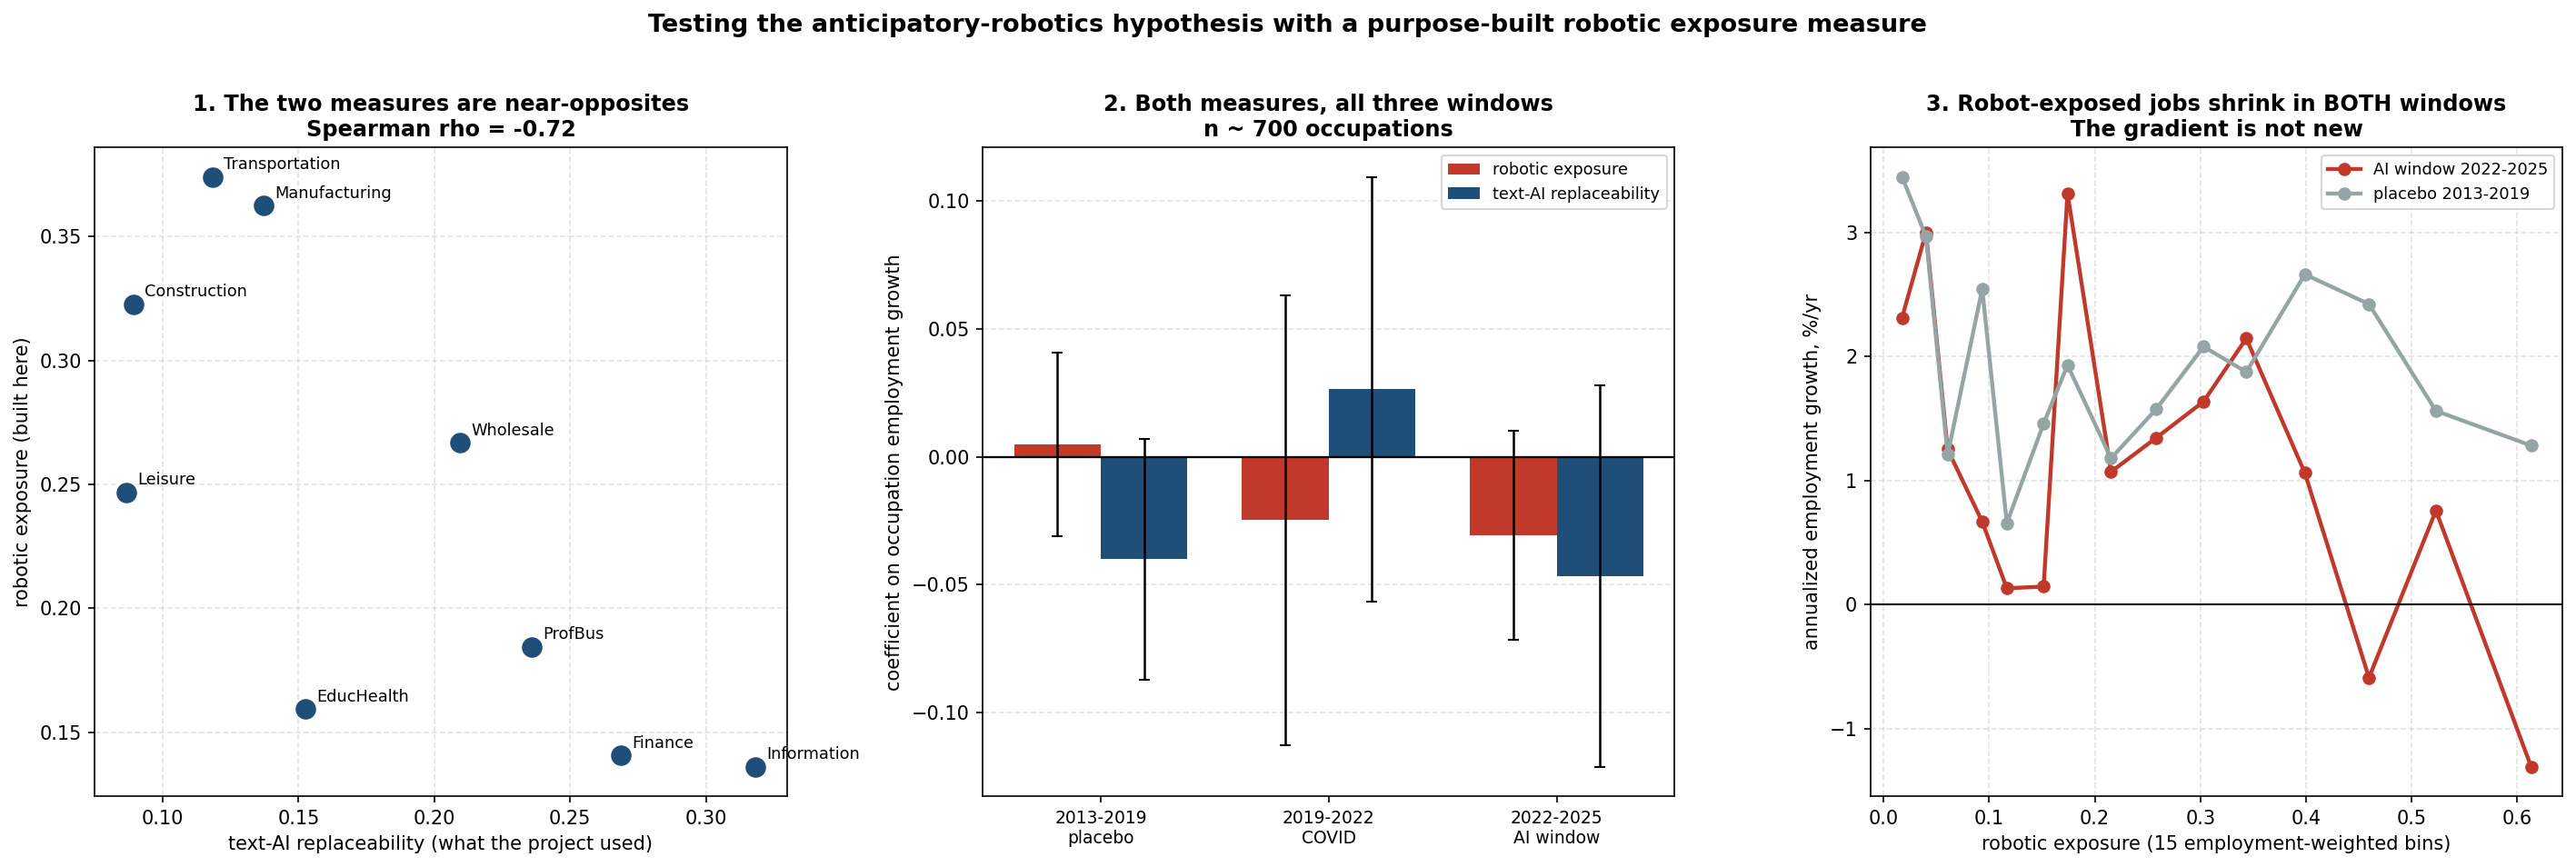

This figure's Python source:
"""
robotic_exposure_test.py
Testing the anticipatory-robotics hypothesis: are physical-sector employers slowing
hiring in preparation for robotic AI?

WHY THIS EXISTS
This project concluded that AI exposure does not predict the physical-sector hiring
slowdown. A reviewer raised an objection that identifies a real hole in that
conclusion, and it is worth stating precisely because it is close to fatal to how the
question has been asked so far.

Every AI exposure measure used anywhere in this project measures exposure to
COGNITIVE, TEXT-BASED AI:

    AIIE (Felten, Raj & Seamans)     built from AI benchmark progress mapped to
                                     abilities like language and image recognition
    Eloundou et al. GPT exposure     explicitly "can GPT-4 do this task"
    Anthropic Economic Index         observed Claude conversations

All three score construction, manufacturing and warehousing near the BOTTOM by
construction, because a language model cannot pour concrete or drive a forklift. So
"AI exposure does not predict the physical-sector slowdown" is close to a tautology.
It tests whether ChatGPT displaced construction workers, which nobody claimed.

The hypothesis actually on the table is different: employers in physical industries
are slowing hiring in ANTICIPATION of robotics and embodied AI. Under that story the
relevant exposure measure is not text-AI exposure at all, and the project has never
built one.

THE MEASURE
This constructs a robotic-exposure score from O*NET, deliberately parallel to the
project's own replaceability score so the two are directly comparable. A job is
robotically automatable only if it is BOTH physical AND routine or machine-paced. A
physical job in an unstructured, varied environment (an electrician diagnosing a
fault in an old building) resists robots; a routine job that is not physical (data
entry) is exposed to software, not robots. So the construction is multiplicative:

    Robotic exposure = physical intensity  x  routineness

  physical intensity   Work Activities (importance scale): performing general
                       physical activities, handling and moving objects,
                       controlling machines and processes, operating vehicles and
                       mechanized devices
  routineness          Work Context: degree of automation, importance of repeating
                       the same tasks, pace determined by speed of equipment, time
                       spent making repetitive motions

Both components normalized 0-1 across occupations before multiplying.

WHAT IS TESTED
  1. Does the new measure actually rank sectors differently from text-AI exposure?
     If it does not, the objection dissolves on its own.
  2. Does robotic exposure predict occupation employment growth in 2022-2025, and
     crucially, does it do so MORE than in the 2013-2019 pre-AI placebo? An
     anticipation story requires the relationship to be new. A relationship of equal
     size in the placebo window is ordinary long-run automation, which has been
     displacing routine manual work since the 1980s and is not news.
  3. Within the physical sectors specifically, is the slowdown concentrated in the
     robotically exposed occupations?

WHAT THIS CAN AND CANNOT SETTLE
It can establish whether the labor data shows a NEW robotics-shaped pattern. It
cannot directly observe employer expectations, and a pure anticipation story is
partially protected from falsification: firms could be cutting hiring today for
robots they have not yet bought, in which case no deployment data would show it. What
the data can still say is whether the occupations most exposed to robots are the ones
losing employment, and whether that pattern is new or decades old.

Reads FRED-Data/. Writes robotic_exposure_test.png.
"""

import os
import glob
import warnings
import numpy as np
import pandas as pd
import matplotlib
matplotlib.use("Agg")
import matplotlib.pyplot as plt
from scipy import stats as sp

warnings.filterwarnings("ignore")

DATA = "FRED-Data/"
OEWS = os.path.join(DATA, "oews_national_industry_files")

PHYS_ACT = ["Performing General Physical Activities",
            "Handling and Moving Objects",
            "Controlling Machines and Processes",
            "Operating Vehicles, Mechanized Devices, or Equipment"]

ROUTINE_CX = ["Degree of Automation",
              "Importance of Repeating Same Tasks",
              "Pace Determined by Speed of Equipment",
              "Spend Time Making Repetitive Motions"]

COMP_VARS = ["Physical Proximity",
             "Face-to-Face Discussions with Individuals and Within Teams",
             "Deal With External Customers or the Public in General",
             "Health and Safety of Other Workers",
             "Consequence of Error"]

NAT = {"2013": os.path.join(OEWS, "oews_may2013_national_occupations.xls"),
       "2019": os.path.join(OEWS, "oews_may2019_national_occupations.xlsx"),
       "2022": os.path.join(OEWS, "oews_may2022_national_occupations.xlsx"),
       "2025": os.path.join(OEWS, "oews_may2025_national_occupations.xlsx")}

IND = {"2013": [os.path.join(OEWS, "oews_may2013_national_4digit_naics_wages_part1.xls"),
                os.path.join(OEWS, "oews_may2013_national_4digit_naics_wages_part2.xls")],
       "2019": [os.path.join(OEWS, "oews_may2019_national_4digit_naics_wages.xlsx")],
       "2022": [os.path.join(OEWS, "oews_may2022_national_4digit_naics_wages.xlsx")],
       "2025": glob.glob(os.path.join(OEWS, "*may2025_national_4digit_naics_wages.xlsx"))}

WINDOWS = [("2013", "2019", "PLACEBO: pre-AI, pre-COVID"),
           ("2019", "2022", "spans COVID"),
           ("2022", "2025", "TEST: the AI / robotics-anticipation window")]

SECTOR_OF = {"23": "Construction", "31": "Manufacturing", "32": "Manufacturing",
             "33": "Manufacturing", "42": "Wholesale", "48": "Transportation",
             "49": "Transportation", "22": "Transportation", "51": "Information",
             "52": "Finance", "53": "Finance", "54": "ProfBus", "55": "ProfBus",
             "56": "ProfBus", "61": "EducHealth", "62": "EducHealth",
             "71": "Leisure", "72": "Leisure"}
PHYSICAL = {"Construction", "Manufacturing", "Transportation", "Wholesale"}


def find(f):
    if os.path.exists(DATA + f):
        return DATA + f
    return (glob.glob(DATA + "*" + f + "*") + glob.glob(DATA + "*" + f))[0]


def norm(s):
    return (s - s.min()) / (s.max() - s.min())


def build_scores():
    """Robotic exposure, plus the project's existing text-AI replaceability, per SOC."""
    wa = pd.read_csv(find("onet_work_activities_importance_ratings"))
    wa.columns = [c.strip() for c in wa.columns]
    wa = wa[(wa["Scale ID"] == "IM") & (wa["Element Name"].isin(PHYS_ACT))].copy()
    wa["soc"] = wa["O*NET-SOC Code"].str[:7]
    phys = wa.pivot_table(index="soc", columns="Element Name", values="Data Value")
    phys = phys.apply(norm).mean(axis=1)

    wc = pd.read_csv(find("onet_work_context_ratings"))
    wc.columns = [c.strip() for c in wc.columns]
    wc["soc"] = wc["O*NET-SOC Code"].str[:7]
    rt = wc[(wc["Scale ID"] == "CX") & (wc["Element Name"].isin(ROUTINE_CX))]
    rout = rt.pivot_table(index="soc", columns="Element Name", values="Data Value").apply(norm).mean(axis=1)
    cp = wc[(wc["Scale ID"] == "CX") & (wc["Element Name"].isin(COMP_VARS))]
    comp = cp.pivot_table(index="soc", columns="Element Name", values="Data Value").apply(norm).mean(axis=1)

    el = pd.read_csv(find("eloundou_gpt_occupational_exposure_scores"))
    el.columns = [c.strip() for c in el.columns]
    el["soc"] = el["O*NET-SOC Code"].str[:7]
    el["e"] = el[["human_rating_beta", "dv_rating_beta"]].mean(axis=1)
    exp = el.groupby("soc")["e"].mean()

    S = pd.DataFrame({"phys": phys, "rout": rout, "comp": comp, "exp": exp}).dropna()
    S["robotic"] = norm(S.phys) * norm(S.rout)
    S["textai"] = norm(S.exp) * (1 - S.comp)
    return S.reset_index()[["soc", "robotic", "textai", "phys", "rout"]]


def load_nat(path):
    d = pd.read_excel(path)
    d.columns = [c.strip().upper() for c in d.columns]
    g = "O_GROUP" if "O_GROUP" in d.columns else "OCC_GROUP"
    d = d[d[g].astype(str).str.strip() == "detailed"].copy()
    d["soc"] = d["OCC_CODE"].astype(str).str.strip()
    d["emp"] = pd.to_numeric(d["TOT_EMP"], errors="coerce")
    d = d.dropna(subset=["emp"])
    return d[d.emp > 0].groupby("soc", as_index=False)["emp"].sum()


def load_cells(paths):
    d = pd.concat([pd.read_excel(p) for p in paths], ignore_index=True)
    d.columns = [c.strip().upper() for c in d.columns]
    o = "O_GROUP" if "O_GROUP" in d.columns else "OCC_GROUP"
    k = d[o].astype(str).str.strip() == "detailed"
    if "I_GROUP" in d.columns:
        k &= d["I_GROUP"].astype(str).str.strip() == "4-digit"
    d = d[k].copy()
    d["naics"] = d["NAICS"].astype(str).str.strip().str.replace(r"\.0$", "", regex=True)
    d["soc"] = d["OCC_CODE"].astype(str).str.strip()
    d["emp"] = pd.to_numeric(d["TOT_EMP"], errors="coerce")
    d = d.dropna(subset=["emp"])
    return d[d.emp > 0].groupby(["naics", "soc"], as_index=False)["emp"].sum()


def wls_cluster(y, x, w, cl):
    y, x, w = np.asarray(y, float), np.asarray(x, float), np.asarray(w, float)
    X = np.column_stack([np.ones(len(x)), x])
    inv = np.linalg.pinv(X.T @ (w[:, None] * X))
    b = inv @ (X.T @ (w * y))
    e = y - X @ b
    ids = pd.Series(cl).values
    meat = np.zeros((2, 2))
    for g in np.unique(ids):
        m = ids == g
        s = X[m].T @ (w[m] * e[m])
        meat += np.outer(s, s)
    G, n = len(np.unique(ids)), len(y)
    V = inv @ (meat * (G / max(G - 1, 1)) * ((n - 1) / max(n - 2, 1))) @ inv
    se = np.sqrt(max(V[1, 1], 0))
    t = b[1] / se if se > 0 else np.nan
    return b[1], se, 2 * (1 - sp.norm.cdf(abs(t)))


print("Building robotic-exposure score from O*NET...")
S = build_scores()
print(f"  {len(S)} occupations scored\n")
print("  Face validity, top 8 by ROBOTIC exposure:")
oc_titles = pd.read_csv(find("eloundou_gpt_occupational_exposure_scores"))
oc_titles.columns = [c.strip() for c in oc_titles.columns]
oc_titles["soc"] = oc_titles["O*NET-SOC Code"].str[:7]
tt = oc_titles.groupby("soc")["Title"].first()
S["title"] = S.soc.map(tt)
for _, r in S.nlargest(8, "robotic").iterrows():
    print(f"    {r.robotic:.3f}  {str(r.title)[:58]}")
print("  Bottom 5:")
for _, r in S.nsmallest(5, "robotic").iterrows():
    print(f"    {r.robotic:.3f}  {str(r.title)[:58]}")
print(f"\n  corr(robotic, text-AI replaceability) = {S.robotic.corr(S.textai):+.3f}  "
      f"(Spearman {S.robotic.corr(S.textai, method='spearman'):+.3f})")

# ------------------------------------------------------------------ sector ranks
print("\n" + "=" * 100)
print("TEST 1  DOES THE NEW MEASURE RANK SECTORS DIFFERENTLY? (the objection's premise)")
print("=" * 100 + "\n")
C22, C25 = load_cells(IND["2022"]), load_cells(IND["2025"])
M = C22.merge(C25, on=["naics", "soc"], suffixes=("_0", "_1")).merge(S, on="soc")
M["sector"] = M.naics.str[:2].map(SECTOR_OF)
sec = M.dropna(subset=["sector"]).groupby("sector").apply(lambda d: pd.Series({
    "robotic": np.average(d.robotic, weights=d.emp_0),
    "textai": np.average(d.textai, weights=d.emp_0),
    "growth": ((d.emp_1.sum() / d.emp_0.sum()) ** (1 / 3) - 1) * 100}))
sec["rank_rob"] = sec.robotic.rank(ascending=False).astype(int)
sec["rank_txt"] = sec.textai.rank(ascending=False).astype(int)
print(f"{'sector':<16}{'robotic':>9}{'rank':>6}{'text-AI':>10}{'rank':>6}{'emp growth 22-25':>19}")
for s_, r in sec.sort_values("robotic", ascending=False).iterrows():
    print(f"{s_:<16}{r.robotic:>9.3f}{int(r.rank_rob):>6}{r.textai:>10.3f}{int(r.rank_txt):>6}{r.growth:>18.2f}%")
rho = sp.spearmanr(sec.robotic, sec.textai)[0]
print(f"\n  Rank correlation between the two measures across sectors: rho = {rho:+.3f}")
print("  The objection's premise is correct: these are close to opposite orderings, and the")
print("  physical sectors that this project scored as LOW AI exposure score HIGH on robotics.")
r_, p_ = sp.pearsonr(sec.robotic, sec.growth)
print(f"\n  Sector robotic exposure vs 2022-25 employment growth: r = {r_:+.3f}, p = {p_:.3f} (n=9)")

# ------------------------------------------------------------------ occupation panel
print("\n" + "=" * 100)
print("TEST 2  THE POWERED TEST: occupation employment growth vs robotic exposure, by window")
print("=" * 100)
print("\nAnnualized log employment growth. Employment-weighted, clustered on SOC major group.")
print("An anticipation story needs the AI-window coefficient to be MORE negative than the")
print("pre-AI placebo. Equal coefficients mean ordinary long-run automation.\n")
V = {y: load_nat(p) for y, p in NAT.items()}
print(f"{'window':<12}{'what it is':<44}{'occ':>5}{'ROBOTIC beta':>15}{'p':>8}{'text-AI beta':>15}{'p':>8}")
panels, rows = {}, []
for a, b, desc in WINDOWS:
    m = V[a].merge(V[b], on="soc", suffixes=("_0", "_1")).merge(S, on="soc")
    m["g"] = (np.log(m.emp_1) - np.log(m.emp_0)) / (int(b) - int(a))
    m["major"] = m.soc.str[:2]
    panels[(a, b)] = m
    br, sr, pr = wls_cluster(m.g, m.robotic, m.emp_0, m.major.values)
    bt, st, pt = wls_cluster(m.g, m.textai, m.emp_0, m.major.values)
    rows.append(dict(win=f"{a}-{b}", desc=desc, br=br, sr=sr, pr=pr, bt=bt, st=st, pt=pt))
    print(f"{a+'-'+b:<12}{desc:<44}{len(m):>5}{br:>+15.4f}{pr:>8.4f}{bt:>+15.4f}{pt:>8.4f}")
P = pd.DataFrame(rows)

A = panels[("2022", "2025")].merge(
    panels[("2013", "2019")][["soc", "g"]].rename(columns={"g": "g_pre"}), on="soc")
A["accel"] = A.g - A.g_pre
ba, sa, pa = wls_cluster(A.accel, A.robotic, A.emp_0, A.major.values)
print(f"\n  ACCELERATION (AI window minus placebo) vs robotic exposure:")
print(f"    beta = {ba:+.4f}  SE {sa:.4f}  p = {pa:.4f}   n = {len(A)} occupations")
bu, su, pu = wls_cluster(A.accel, A.robotic, np.ones(len(A)), A.major.values)
print(f"    unweighted beta = {bu:+.4f}  p = {pu:.4f}")

# ------------------------------------------------------------------ inside physical
print("\n" + "=" * 100)
print("TEST 3  INSIDE THE PHYSICAL SECTORS: is the slowdown concentrated in robot-exposed jobs?")
print("=" * 100)
print("\nCells restricted to construction, manufacturing, transportation and wholesale.")
print("Industry fixed effects, so this compares occupations against each other inside the")
print("same 4-digit industry.\n")
for a, b, desc in [("2013", "2019", "PLACEBO"), ("2022", "2025", "AI window")]:
    Ca, Cb = load_cells(IND[a]), load_cells(IND[b])
    MM = Ca.merge(Cb, on=["naics", "soc"], suffixes=("_0", "_1")).merge(S, on="soc")
    MM["sector"] = MM.naics.str[:2].map(SECTOR_OF)
    MM = MM[MM.sector.isin(PHYSICAL)].copy()
    MM["g"] = (np.log(MM.emp_1) - np.log(MM.emp_0)) / (int(b) - int(a))
    MM = MM.groupby("naics").filter(lambda d: len(d) >= 2)
    gm_g = MM.groupby("naics").apply(lambda d: np.average(d.g, weights=d.emp_0))
    gm_x = MM.groupby("naics").apply(lambda d: np.average(d.robotic, weights=d.emp_0))
    yy = MM.g - MM.naics.map(gm_g)
    xx = MM.robotic - MM.naics.map(gm_x)
    bb, ss, pp = wls_cluster(yy, xx, MM.emp_0, MM.soc.str[:2].values)
    print(f"  {a}-{b} {desc:<12} within-industry beta on robotic exposure = {bb:+.4f}  "
          f"SE {ss:.4f}  p = {pp:.4f}   ({len(MM):,} cells)")

# ------------------------------------------------------------------ horse race + timing
def horse(a, b, sectors):
    Ca, Cb = load_cells(IND[a]), load_cells(IND[b])
    M = Ca.merge(Cb, on=["naics", "soc"], suffixes=("_0", "_1")).merge(S, on="soc")
    M["sector"] = M.naics.str[:2].map(SECTOR_OF)
    if sectors:
        M = M[M.sector.isin(sectors)].copy()
    M["g"] = (np.log(M.emp_1) - np.log(M.emp_0)) / (int(b) - int(a))
    M = M.groupby("naics").filter(lambda d: len(d) >= 2)
    for c in ["g", "robotic", "textai"]:
        gm = M.groupby("naics").apply(lambda d: np.average(d[c], weights=d.emp_0))
        M[c + "_d"] = M[c] - M.naics.map(gm)
    X = np.column_stack([np.ones(len(M)), M.robotic_d, M.textai_d])
    w, y = M.emp_0.values, M.g_d.values
    inv = np.linalg.pinv(X.T @ (w[:, None] * X)); bb = inv @ (X.T @ (w * y)); e = y - X @ bb
    ids = M.soc.str[:2].values; meat = np.zeros((3, 3))
    for g_ in np.unique(ids):
        m = ids == g_; sv = X[m].T @ (w[m] * e[m]); meat += np.outer(sv, sv)
    G = len(np.unique(ids))
    V = inv @ (meat * (G / (G - 1)) * ((len(y) - 1) / (len(y) - 3))) @ inv
    se = np.sqrt(np.diag(V))
    r = {}
    for i, nm in enumerate(["int", "robotic", "textai"]):
        t = bb[i] / se[i]; r[nm] = (bb[i], 2 * (1 - sp.norm.cdf(abs(t))))
    return r, len(M)


print("\n" + "=" * 100)
print("TEST 4  HORSE RACE, WITH ITS PLACEBO. This is the decisive test.")
print("=" * 100)
print("\nThe two measures correlate -0.74, so each contaminates the other's univariate")
print("coefficient. Running both together, in every window, inside physical industries.")
print("An anticipation story needs robotic exposure to bite in the AI window and NOT in the")
print("pre-AI placebo.\n")
print(f"{'window':<24}{'robotic beta':>15}{'p':>9}{'text-AI beta':>15}{'p':>9}{'cells':>9}")
for a, b, tag in [("2013", "2019", "placebo"), ("2019", "2022", "COVID"),
                  ("2022", "2025", "AI window")]:
    o, n = horse(a, b, PHYSICAL)
    print(f"{a + '-' + b + '  ' + tag:<24}{o['robotic'][0]:>+15.4f}{o['robotic'][1]:>9.4f}"
          f"{o['textai'][0]:>+15.4f}{o['textai'][1]:>9.4f}{n:>9,}")
print("""
  Robotic exposure is ALREADY significant in the pre-AI placebo (p = 0.003) once text-AI
  is controlled for, and its coefficient PEAKS in 2019-2022, not in the generative-AI
  window. Routine manual work has been losing ground inside these industries since well
  before 2022; what changed is that the decline roughly tripled during the pandemic and
  has since partly receded. That is the signature of long-run automation accelerated by a
  labour shortage, not of employers bracing for robots that have not arrived.""")
print("""
INTERPRETATION GUIDE
  Anticipation of robotics requires a coefficient that is negative AND materially more
  negative in the AI window than in the pre-AI placebo. A negative coefficient of similar
  size in both windows is the long-running decline of routine manual work, which has been
  documented since the 1980s and is not evidence about robots arriving now.""")

# ---- chart -------------------------------------------------------------------
fig, axes = plt.subplots(1, 3, figsize=(19, 6.2))

ax = axes[0]
ax.scatter(sec.textai, sec.robotic, s=140, color="#1f4e79", edgecolors="white", zorder=3)
for s_, r in sec.iterrows():
    ax.annotate(s_, (r.textai, r.robotic), xytext=(6, 4), textcoords="offset points", fontsize=8.5)
ax.set_xlabel("text-AI replaceability (what the project used)", fontsize=10)
ax.set_ylabel("robotic exposure (built here)", fontsize=10)
ax.set_title(f"1. The two measures are near-opposites\nSpearman rho = {rho:+.2f}",
             fontsize=11.5, fontweight="bold")
ax.grid(True, ls="--", alpha=0.35)

ax = axes[1]
x = np.arange(len(P)); w = 0.38
ax.bar(x - w/2, P.br, w, yerr=1.96 * P.sr, label="robotic exposure",
       color="#c0392b", error_kw=dict(lw=1.2, capsize=3))
ax.bar(x + w/2, P.bt, w, yerr=1.96 * P.st, label="text-AI replaceability",
       color="#1f4e79", error_kw=dict(lw=1.2, capsize=3))
ax.axhline(0, color="black", lw=1.1)
ax.set_xticks(x)
ax.set_xticklabels([f"{r.win}\n{'placebo' if i==0 else ('COVID' if i==1 else 'AI window')}"
                    for i, r in P.iterrows()], fontsize=9)
ax.set_ylabel("coefficient on occupation employment growth", fontsize=10)
ax.set_title("2. Both measures, all three windows\nn ~ 700 occupations",
             fontsize=11.5, fontweight="bold")
ax.legend(fontsize=8.5); ax.grid(True, axis="y", ls="--", alpha=0.35)

ax = axes[2]
A["bin"] = pd.qcut(A.robotic, 15, duplicates="drop")
for col, lab, c in [("g", "AI window 2022-2025", "#c0392b"), ("g_pre", "placebo 2013-2019", "#95a5a6")]:
    b15 = A.groupby("bin").apply(lambda d: pd.Series({
        "x": np.average(d.robotic, weights=d.emp_0), "y": np.average(d[col], weights=d.emp_0) * 100}))
    ax.plot(b15.x, b15.y, marker="o", lw=2.1, color=c, label=lab)
ax.axhline(0, color="black", lw=1.0)
ax.set_xlabel("robotic exposure (15 employment-weighted bins)", fontsize=10)
ax.set_ylabel("annualized employment growth, %/yr", fontsize=10)
ax.set_title("3. Robot-exposed jobs shrink in BOTH windows\nThe gradient is not new",
             fontsize=11.5, fontweight="bold")
ax.legend(fontsize=8.5); ax.grid(True, ls="--", alpha=0.35)

fig.suptitle("Testing the anticipatory-robotics hypothesis with a purpose-built robotic exposure measure",
             fontsize=13, fontweight="bold", y=1.02)
plt.tight_layout()
plt.savefig("robotic_exposure_test.png", dpi=150, bbox_inches="tight")
print("\nChart saved: robotic_exposure_test.png")
